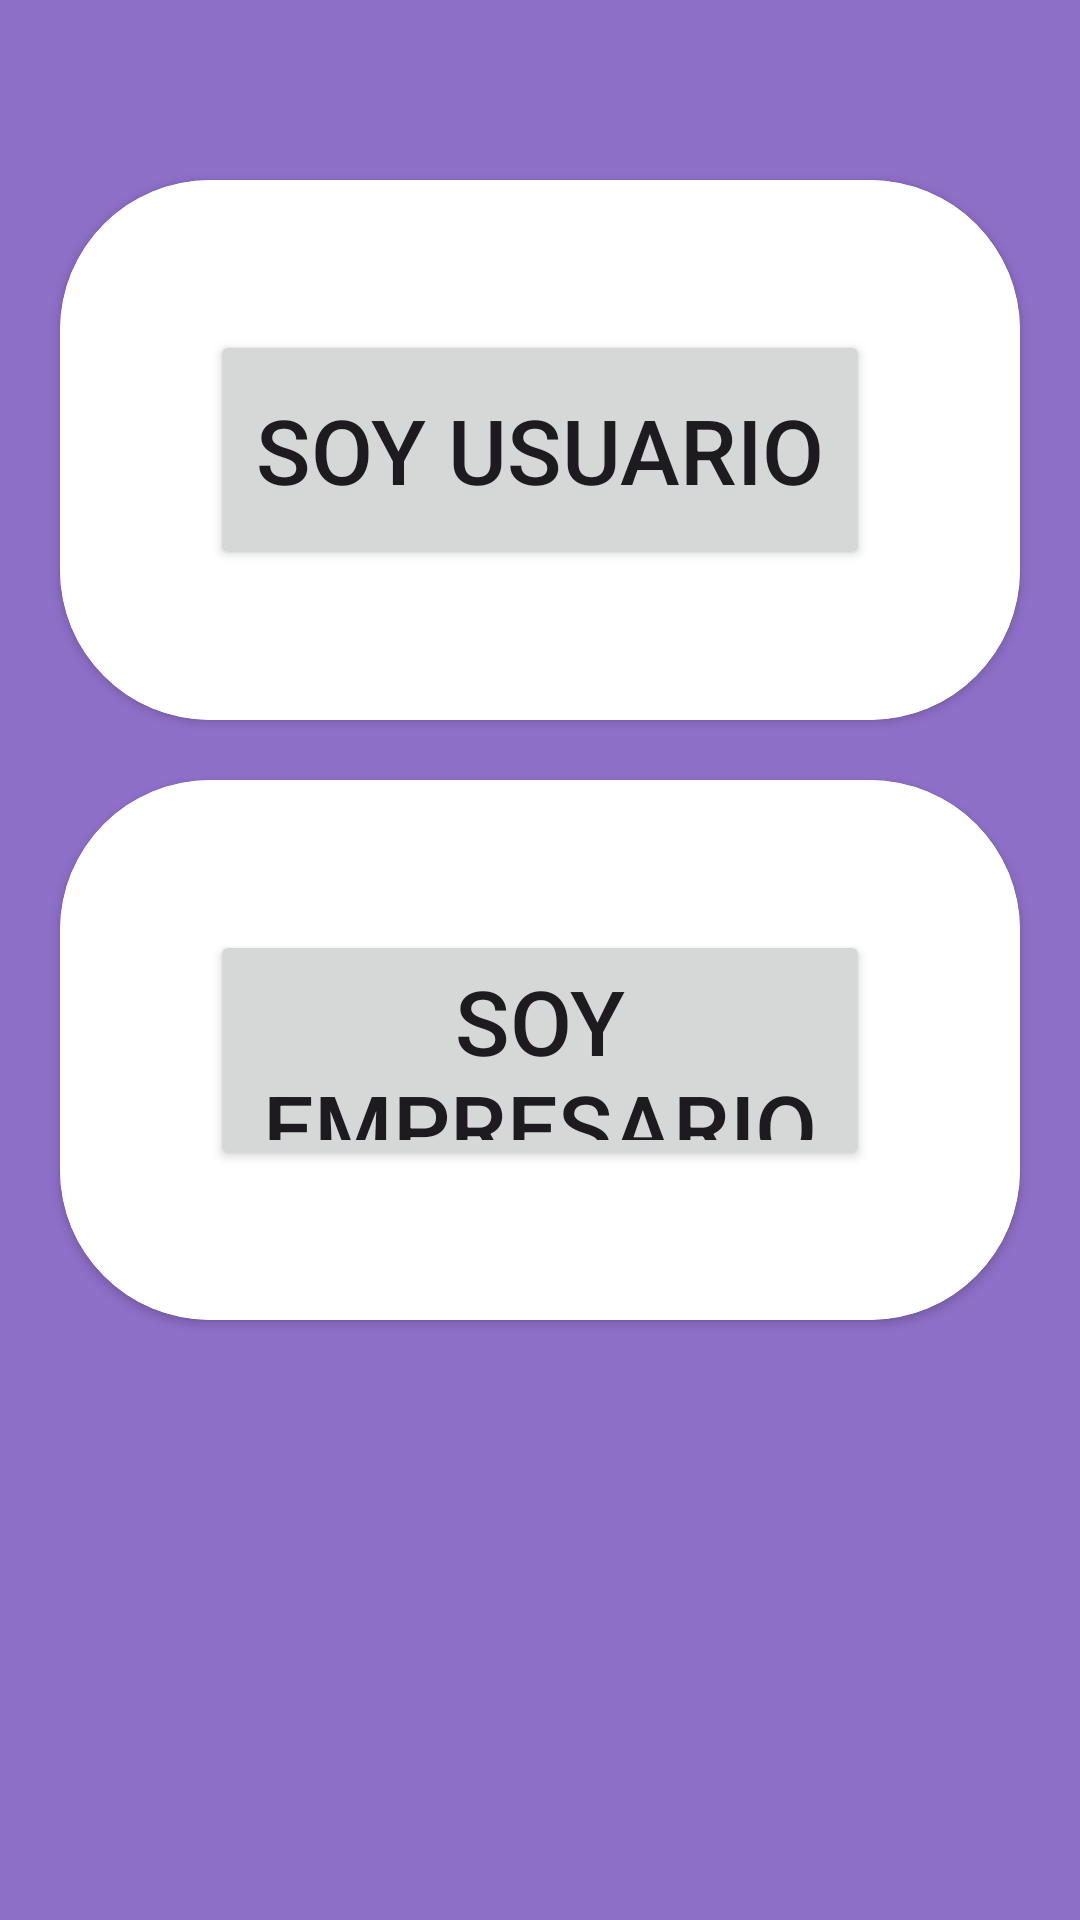

Here is an Android app screen rendered from its layout file. Give the layout XML and the strings, colors and styles it references.
<!-- AndroidManifest.xml: application theme Base.Theme.Easy_Event_App -->
<!-- res/layout/activity_pre_register.xml -->
<?xml version="1.0" encoding="utf-8"?>
<RelativeLayout xmlns:android="http://schemas.android.com/apk/res/android"
    xmlns:app="http://schemas.android.com/apk/res-auto"
    xmlns:tools="http://schemas.android.com/tools"
    android:layout_width="match_parent"
    android:layout_height="match_parent"
    android:background="@drawable/bg3"
    tools:context=".Register">

    <RelativeLayout
        android:layout_width="match_parent"
        android:layout_height="match_parent"
        android:alpha="0.7"
        android:background="@color/my_primary" />

    <LinearLayout
        android:layout_width="330dp"
        android:layout_height="100dp"
        android:background="@drawable/titleregister"
        android:orientation="vertical"
        android:layout_marginTop="90dp">

        <TextView
            android:layout_width="match_parent"
            android:layout_height="match_parent"
            android:text="Tipo de cuenta"
            android:textStyle="bold"
            android:textSize="40dp"
            android:padding="20dp"
            android:textColor="@color/my_primary"/>

    </LinearLayout>

    <androidx.cardview.widget.CardView
        android:layout_width="match_parent"
        android:layout_height="180dp"
        android:layout_alignParentBottom="true"
        app:cardCornerRadius="50dp"
        android:layout_marginBottom="400dp"
        android:layout_marginHorizontal="20dp">


        <LinearLayout
            android:layout_width="match_parent"
            android:layout_height="180dp"
            android:background="@color/white"
            android:orientation="vertical"
            android:padding="50dp">


            <Button
                android:id="@+id/button4"
                android:layout_width="match_parent"
                android:layout_height="80dp"
                android:text="Soy Usuario"
                android:textSize="30dp"
                android:onClick="User"/>


        </LinearLayout>


    </androidx.cardview.widget.CardView>


    <androidx.cardview.widget.CardView
        android:layout_width="match_parent"
        android:layout_height="180dp"
        android:layout_alignParentBottom="true"
        app:cardCornerRadius="50dp"
        android:layout_marginBottom="200dp"
        android:layout_marginHorizontal="20dp">


        <LinearLayout
            android:layout_width="match_parent"
            android:layout_height="180dp"
            android:background="@color/white"
            android:orientation="vertical"
            android:padding="50dp">


            <Button
                android:id="@+id/button5"
                android:layout_width="match_parent"
                android:layout_height="80dp"
                android:text="Soy Empresario"
                android:textSize="30dp"
                android:onClick="Empre"/>
        </LinearLayout>





    </androidx.cardview.widget.CardView>





    <Button
        android:id="@+id/volverButton"
        android:layout_width="180dp"
        android:layout_height="60dp"
        android:text="Volver"
        android:textSize="25dp"
        android:layout_marginLeft="20dp"
        android:layout_marginTop="750dp"/>


</RelativeLayout>
<!-- resources referenced by this layout -->
<resources>
  <color name="my_primary">#5E35B1</color>
  <color name="white">#FFFFFFFF</color>
  <style name="Base.Theme.Easy_Event_App" parent="Theme.Material3.DayNight.NoActionBar">
          
          <item name="colorPrimary">@color/my_primary</item>
          <item name="colorPrimaryVariant">@color/my_primary</item>
          <item name="colorOnPrimary">@color/white</item>
  
          <item name="colorSecondary">@color/my_secondary</item>
          <item name="colorSecondaryVariant">@color/my_secondary</item>
          <item name="colorOnSecondary">@color/black</item>
  
          <item name="android:statusBarColor">@color/my_primary</item>
          
      </style>
  <color name="my_secondary">#673AB7</color>
  <color name="black">#FF000000</color>
</resources>
